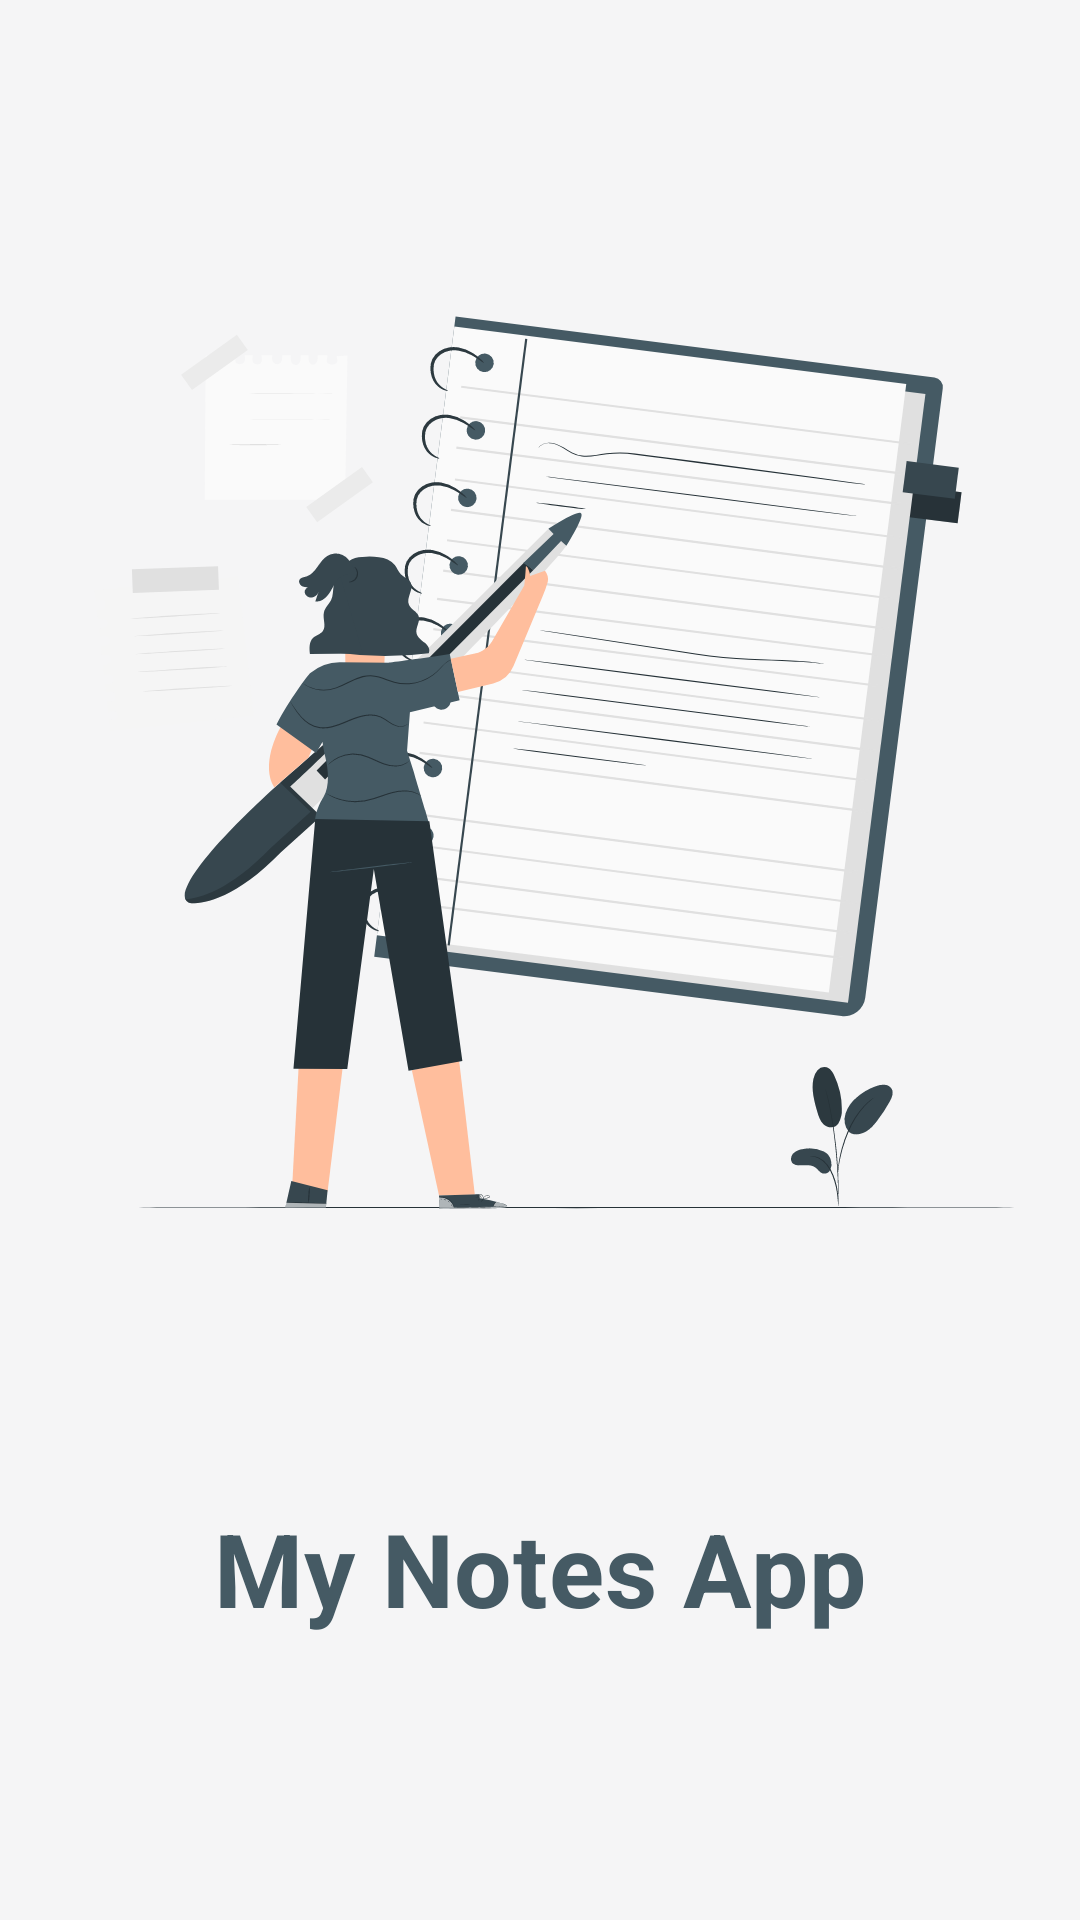

Here is an Android app screen rendered from its layout file. Give the layout XML and the strings, colors and styles it references.
<!-- AndroidManifest.xml: activity theme SplashScreenTheme -->
<!-- res/layout/activity_splash_screen.xml -->
<?xml version="1.0" encoding="utf-8"?>
<androidx.constraintlayout.widget.ConstraintLayout xmlns:android="http://schemas.android.com/apk/res/android"
    xmlns:app="http://schemas.android.com/apk/res-auto"
    xmlns:tools="http://schemas.android.com/tools"
    android:layout_width="match_parent"
    android:layout_height="match_parent"
    tools:context=".ui.SplashScreenActivity">


    <ImageView
        android:id="@+id/ivNoteBook"
        android:layout_width="match_parent"
        android:layout_height="wrap_content"
        android:src="@drawable/ic_notebook"
        app:layout_constraintEnd_toEndOf="parent"
        app:layout_constraintTop_toTopOf="parent" />

    <TextView
        android:id="@+id/tvTitle"
        style="@style/SplashScreenTitle"
        android:layout_width="wrap_content"
        android:layout_height="wrap_content"
        android:text="My Notes App"
        app:layout_constraintEnd_toEndOf="parent"
        app:layout_constraintStart_toStartOf="parent"
        app:layout_constraintTop_toBottomOf="@+id/ivNoteBook" />


</androidx.constraintlayout.widget.ConstraintLayout>
<!-- resources referenced by this layout -->
<resources>
  <!-- drawable ic_notebook: vector/xml drawable (drawable, 41088 chars, omitted) -->
  <style name="SplashScreenTitle" parent="TextAppearance.MaterialComponents.Headline4">
          <item name="android:textStyle">bold</item>
          <item name="fontFamily">@font/days_one</item>
          <item name="android:textColor">@color/primaryColor</item>
      </style>
  <style name="SplashScreenTheme" parent="Theme.MyNotesApp">
          <item name="android:statusBarColor" tools:targetApi="l">@color/background</item>
          <item name="android:windowIsTranslucent">true</item>
          <item name="android:windowBackground">@color/background</item>
          <item name="android:windowContentOverlay">@null</item>
          <item name="android:windowNoTitle">true</item>
      </style>
  <color name="primaryColor">#455a64</color>
  <style name="Theme.MyNotesApp" parent="Theme.MaterialComponents.DayNight.NoActionBar">
          
          <item name="colorPrimary">@color/primaryColor</item>
          <item name="colorPrimaryVariant">@color/primaryDarkColor</item>
          <item name="colorOnPrimary">@color/white</item>
  
          
          <item name="android:statusBarColor" tools:targetApi="l">?attr/colorPrimaryVariant</item>
          
      </style>
  <color name="background">#F5F5F6</color>
  <color name="primaryDarkColor">#1c313a</color>
  <color name="white">#FFFFFFFF</color>
</resources>
